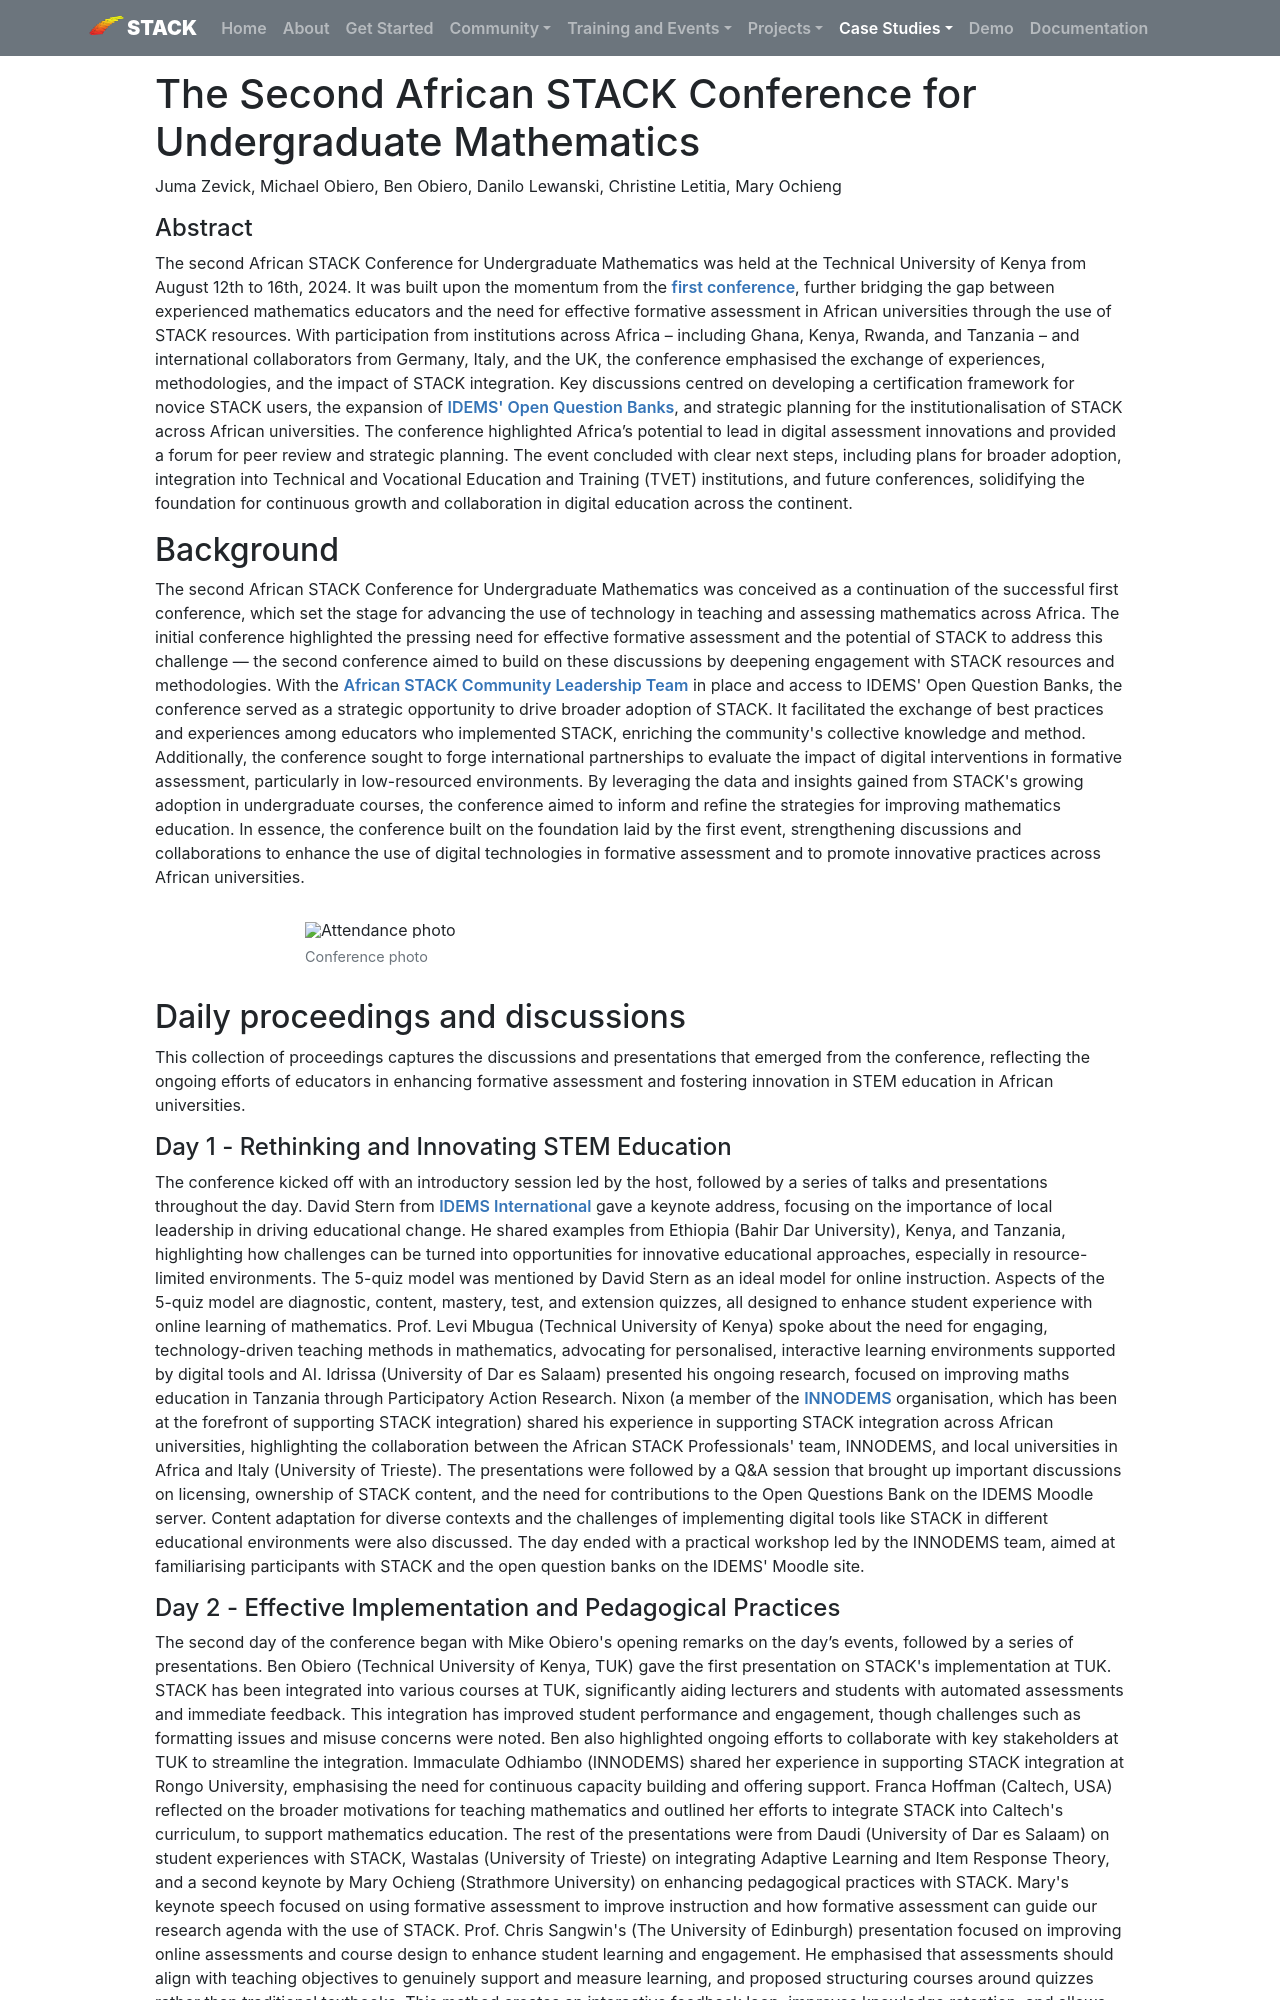

repository: maths/stack-web · page: CaseStudies/2024/African_STACK_Conference_2024/index.html · generator: mkdocs

---
template: casestudy.html

title: The Second African STACK Conference for Undergraduate Mathematics

authors: Juma Zevick, Christine Letitia, Michael Obiero, Ben Obiero, Danilo Lewanski, Mary Ochieng
shortdescription: This is the African STACK Conference, advancing digital assessment and formative education across African universities. 
cardimage: conf_participants.jpg
cardimagealt: conf_participants.jpg

---

# The Second African STACK Conference for Undergraduate Mathematics

Juma Zevick, Michael Obiero, Ben Obiero, Danilo Lewanski, Christine Letitia, Mary Ochieng

#### Abstract
The second African STACK Conference for Undergraduate Mathematics was held at the Technical University of Kenya from August 12th to 16th, 2024. It was built upon the momentum from the [first conference](https://stack-assessment.org/CaseStudies/2023/African_STACK_Conference_2023/), further bridging the gap between experienced mathematics educators and the need for effective formative assessment in African universities through the use of STACK resources. With participation from institutions across Africa – including Ghana, Kenya, Rwanda, and Tanzania – and international collaborators from Germany, Italy, and the UK, the conference emphasised the exchange of experiences, methodologies, and the impact of STACK integration. Key discussions centred on developing a certification framework for novice STACK users, the expansion of [IDEMS' Open Question Banks](https://ecampus.idems.international/course/index.php?categoryid=58), and strategic planning for the institutionalisation of STACK across African universities. The conference highlighted Africa’s potential to lead in digital assessment innovations and provided a forum for peer review and strategic planning. The event concluded with clear next steps, including plans for broader adoption, integration into Technical and Vocational Education and Training (TVET) institutions, and future conferences, solidifying the foundation for continuous growth and collaboration in digital education across the continent.


## Background
The second African STACK Conference for Undergraduate Mathematics was conceived as a continuation of the successful first conference, which set the stage for advancing the use of technology in teaching and assessing mathematics across Africa. The initial conference highlighted the pressing need for effective formative assessment and the potential of STACK to address this challenge — the second conference aimed to build on these discussions by deepening engagement with STACK resources and methodologies.
With the [African STACK Community Leadership Team](https://stack-assessment.org/Communities/African_leadership/) in place and access to IDEMS' Open Question Banks, the conference served as a strategic opportunity to drive broader adoption of STACK. It facilitated the exchange of best practices and experiences among educators who implemented STACK, enriching the community's collective knowledge and method.
Additionally, the conference sought to forge international partnerships to evaluate the impact of digital interventions in formative assessment, particularly in low-resourced environments. By leveraging the data and insights gained from STACK's growing adoption in undergraduate courses, the conference aimed to inform and refine the strategies for improving mathematics education.
In essence, the conference built on the foundation laid by the first event, strengthening discussions and collaborations to enhance the use of digital technologies in formative assessment and to promote innovative practices across African universities.


<div class="float-none img-middle">
    <figure class="figure">
        <img class="figure-img img-fluid" src="../Images/conf_participants.jpg" alt="Attendance photo">
        <figcaption class="figure-caption">Conference photo</figcaption>
    </figure>
</div>



## Daily proceedings and discussions

This collection of proceedings captures the discussions and presentations that emerged from the conference, reflecting the ongoing efforts of educators in enhancing formative assessment and fostering innovation in STEM education in African universities.

#### Day 1 - Rethinking and Innovating STEM Education
The conference kicked off with an introductory session led by the host, followed by a series of talks and presentations throughout the day. 
David Stern from [IDEMS International](https://www.idems.international/) gave a keynote address, focusing on the importance of local leadership in driving educational change. He shared examples from Ethiopia (Bahir Dar University), Kenya, and Tanzania, highlighting how challenges can be turned into opportunities for innovative educational approaches, especially in resource-limited environments. The 5-quiz model was mentioned by David Stern as an ideal model for online instruction. Aspects of the 5-quiz model are diagnostic, content, mastery, test, and extension quizzes, all designed to enhance student experience with online learning of mathematics. 
Prof. Levi Mbugua (Technical University of Kenya) spoke about the need for engaging, technology-driven teaching methods in mathematics, advocating for personalised, interactive learning environments supported by digital tools and AI. Idrissa (University of Dar es Salaam) presented his ongoing research, focused on improving maths education in Tanzania through Participatory Action Research. Nixon (a member of the [INNODEMS](https://innodems.org/) organisation, which has been at the forefront of supporting STACK integration) shared his experience in supporting STACK integration across African universities, highlighting the collaboration between the African STACK Professionals' team, INNODEMS, and local universities in Africa and Italy (University of Trieste).
The presentations were followed by a Q&A session that brought up important discussions on licensing, ownership of STACK content, and the need for contributions to the Open Questions Bank on the IDEMS Moodle server. Content adaptation for diverse contexts and the challenges of implementing digital tools like STACK in different educational environments were also discussed. The day ended with a practical workshop led by the INNODEMS team, aimed at familiarising participants with STACK and the open question banks on the IDEMS' Moodle site.
